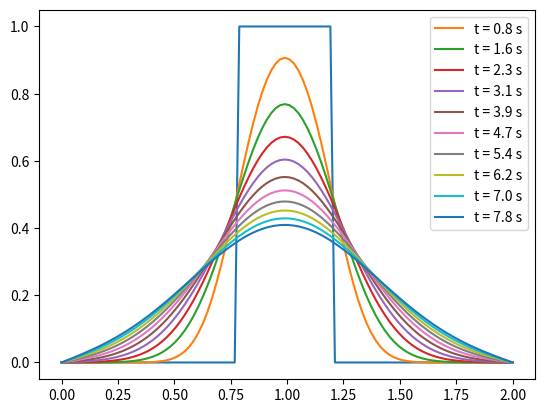

The matplotlib source for this figure:
# -*- coding: utf-8 -*-
"""
Created on Tue Aug 16 10:12:24 2022

[redacted]
"""

# =============================================================================
# 
# Explicit Finite Difference Method Code to Solve the 1D Diffusion/Heat Equation
# [redacted]
# Source: Lorena Barba, 12 Steps to NS in Python
# Institution: Virginia Commonwealth University
# 
# =============================================================================

# Required Modules
import numpy as np
from matplotlib import pyplot as plt

# Grid and Numerical Parameters
xl = 2                                      # x length
nx = 100                                    # number of grid points
x = np.linspace(0,2,nx)                     # x grid 
dx = xl/(nx-1)                              # x stepsize
nt = 500                                    # number of time steps
nu = 0.01                                  # diffusivity term
sigma = 0.4                                 # parameter for numerical stability
dt = sigma*dx**2/nu                         # time step defined using nu and sigma

# Array Initialization and Plot Conditions
u = np.zeros(nx)                            # initializing solution array
un = np.zeros(nx)                           # initializing temporary solution array
u[int(.8/dx):int(1.2/dx+1)]=1               # initial condition 
plt.plot(x,u)                               # plotting initial condition (IC)
plotcond = np.zeros(nt)                     # plot condition, determines when to plot solution
p = 1                                       # plot condition counter
f = 50                                      # plot frequency

for n in range(nt): # main time-marching loop
    un = u.copy() # update temporary solution array as IC
    # u[0]=u[1] #neumann BC
    # u[-1]=u[-2] #neumann BC
    u[0]=0 #dirichlet BC
    u[nx-1]=0 #dirichlet BC
    u[1:-1] = un[1:-1] + nu*dt/dx**2*(un[2:]-2*un[1:-1]+un[:-2]) # vectorized FDM solution using forward Euler and CDS
    plotcond[n] = np.round((n/f/p),1) # logging plot condition
    plotcond[n] = plotcond[n].astype(int) # converting to an integer
    if plotcond[n] == 1: #checking plot condition
        plt.figure(1)
        plt.plot(x,u,label='t = %s s' %(np.round(n*dt,1)))
        plt.legend()
        #plt.ylim(0,1.2)
        p += 1 # updating plot condition counter